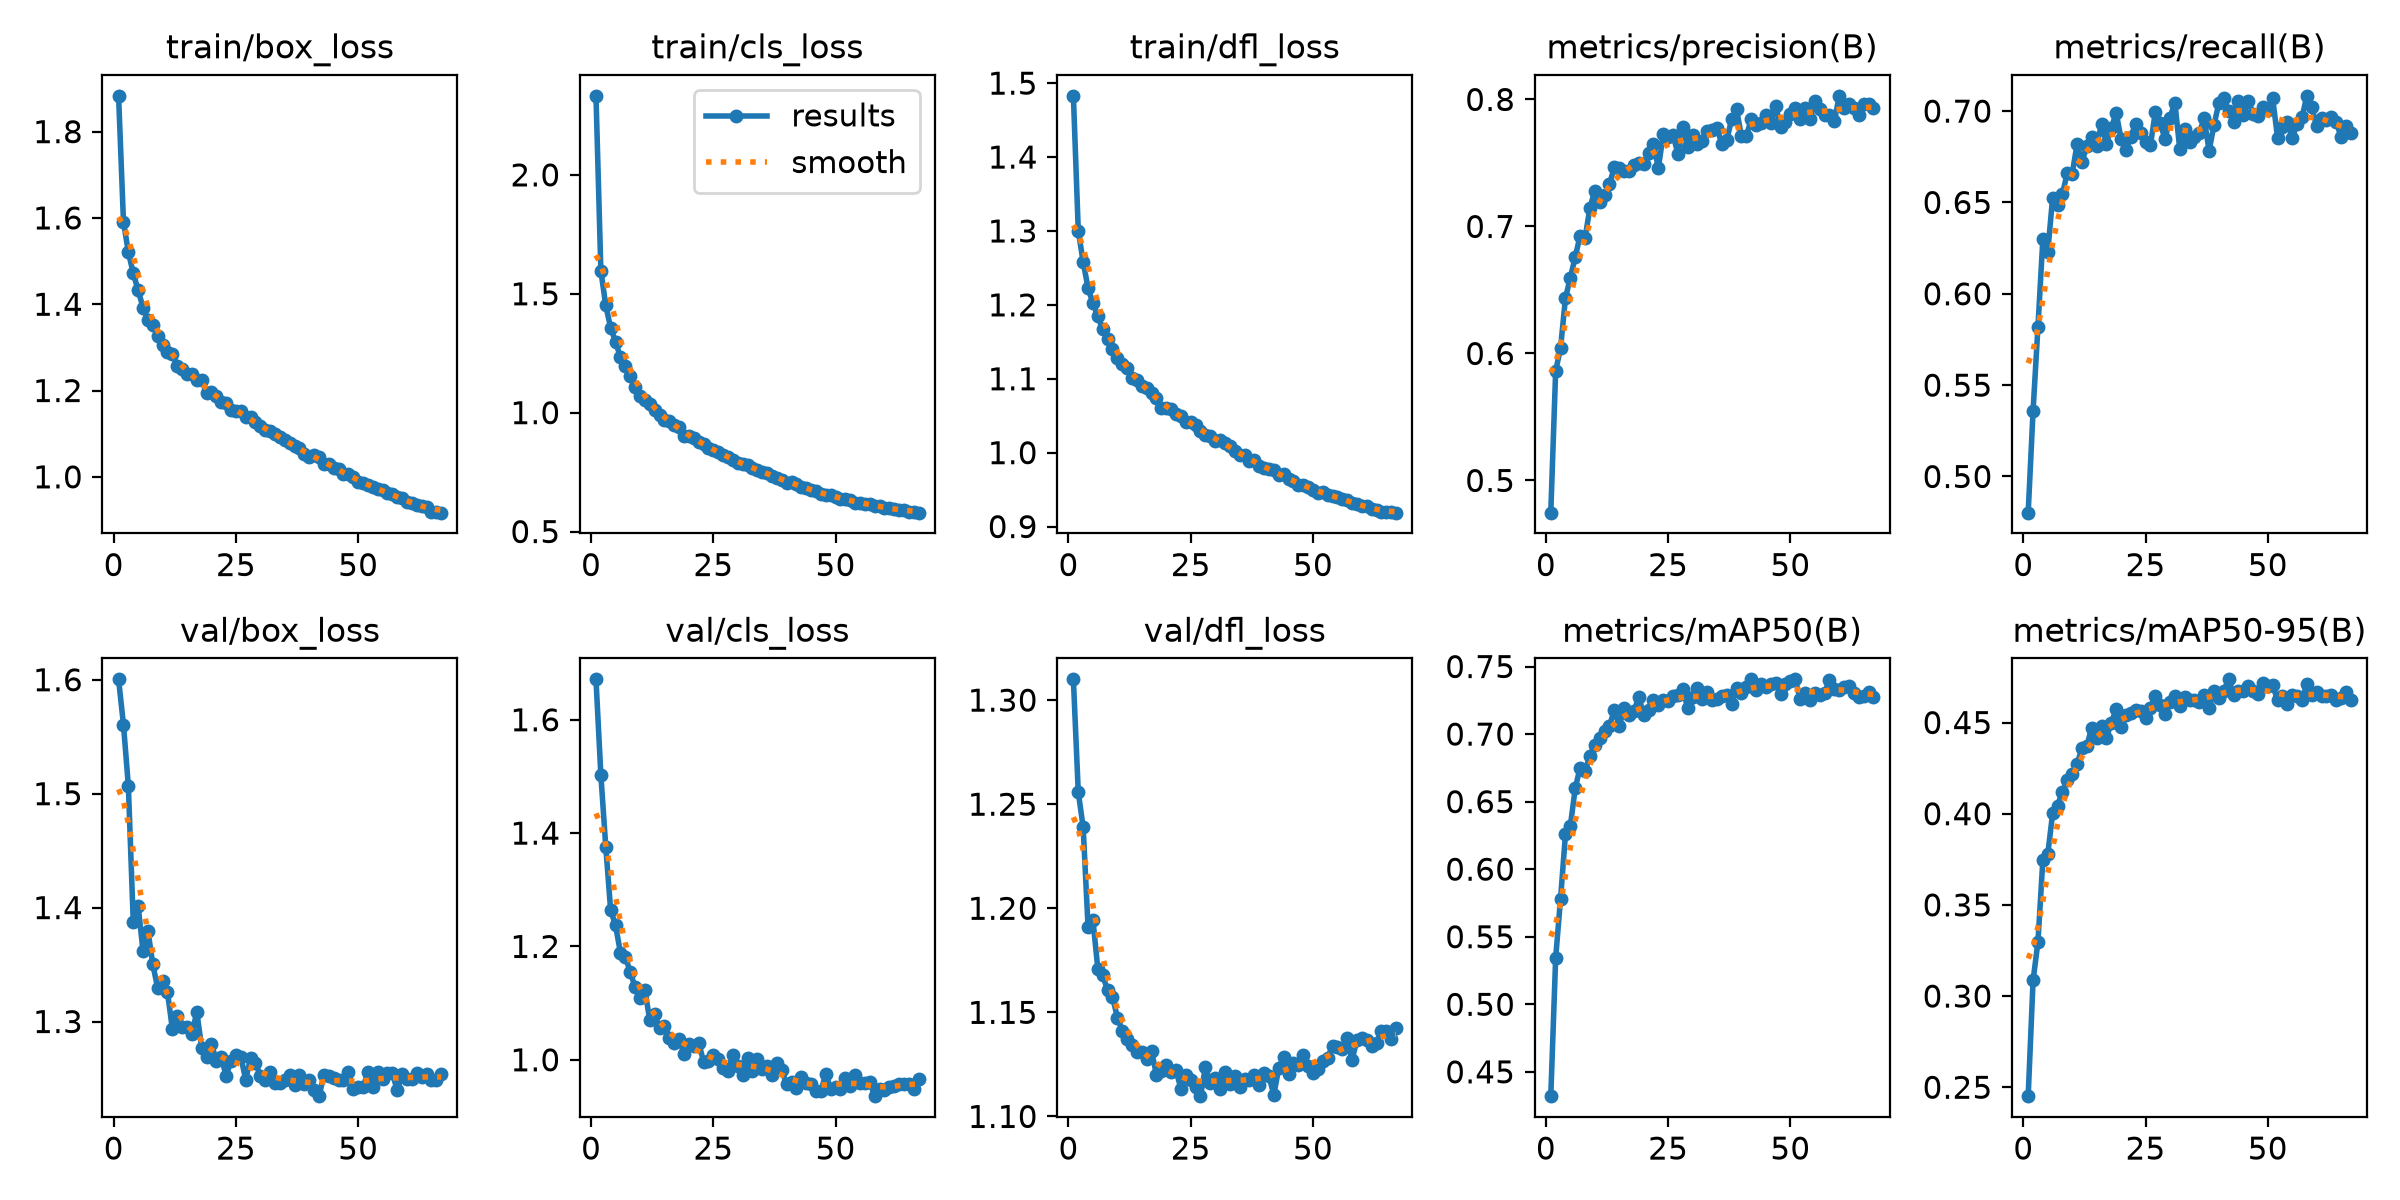

The table this chart was drawn from, first rows:
epoch, time, train/box_loss, train/cls_loss, train/dfl_loss, metrics/precision(B), metrics/recall(B), metrics/mAP50(B), metrics/mAP50-95(B), val/box_loss, val/cls_loss, val/dfl_loss, lr/pg0, lr/pg1, lr/pg2
1, 183.2, 1.883, 2.332, 1.483, 0.4747, 0.4802, 0.432, 0.2451, 1.6, 1.671, 1.31, 0.0004161, 0.0004161, 0.0004161
2, 349.1, 1.591, 1.597, 1.3, 0.5863, 0.536, 0.5344, 0.3085, 1.56, 1.502, 1.256, 0.0008325, 0.0008325, 0.0008325
3, 525.6, 1.521, 1.451, 1.258, 0.6044, 0.582, 0.5782, 0.3297, 1.507, 1.376, 1.239, 0.001248, 0.001248, 0.001248
4, 689.4, 1.472, 1.357, 1.223, 0.6436, 0.6298, 0.6257, 0.3746, 1.388, 1.264, 1.191, 0.001246, 0.001246, 0.001246
5, 851.4, 1.432, 1.298, 1.202, 0.6596, 0.6228, 0.632, 0.3777, 1.401, 1.237, 1.194, 0.001242, 0.001242, 0.001242
6, 1013, 1.392, 1.234, 1.184, 0.6759, 0.6526, 0.6598, 0.4002, 1.362, 1.189, 1.171, 0.001238, 0.001238, 0.001238
7, 1174, 1.363, 1.197, 1.167, 0.6928, 0.6487, 0.6752, 0.4045, 1.38, 1.181, 1.168, 0.001233, 0.001233, 0.001233
8, 1337, 1.352, 1.152, 1.153, 0.6907, 0.6545, 0.6723, 0.4121, 1.35, 1.155, 1.161, 0.001227, 0.001227, 0.001227
9, 1506, 1.326, 1.109, 1.141, 0.7145, 0.6662, 0.684, 0.4183, 1.329, 1.128, 1.158, 0.00122, 0.00122, 0.00122
10, 1675, 1.306, 1.071, 1.128, 0.7281, 0.6658, 0.6918, 0.422, 1.335, 1.109, 1.148, 0.001212, 0.001212, 0.001212
11, 1838, 1.289, 1.054, 1.119, 0.7194, 0.6818, 0.6968, 0.4272, 1.326, 1.123, 1.141, 0.001203, 0.001203, 0.001203
12, 2002, 1.286, 1.037, 1.114, 0.7248, 0.6723, 0.702, 0.436, 1.294, 1.07, 1.137, 0.001193, 0.001193, 0.001193
13, 2166, 1.257, 1.009, 1.101, 0.7334, 0.6807, 0.7057, 0.4373, 1.305, 1.08, 1.134, 0.001183, 0.001183, 0.001183
14, 2332, 1.25, 0.9881, 1.098, 0.7466, 0.686, 0.7181, 0.4472, 1.295, 1.056, 1.131, 0.001171, 0.001171, 0.001171
15, 2497, 1.239, 0.9691, 1.09, 0.7457, 0.6811, 0.7063, 0.4414, 1.295, 1.06, 1.131, 0.001159, 0.001159, 0.001159
16, 2660, 1.239, 0.9638, 1.088, 0.7438, 0.6929, 0.7191, 0.4482, 1.289, 1.039, 1.128, 0.001146, 0.001146, 0.001146
17, 2822, 1.225, 0.9495, 1.08, 0.744, 0.6822, 0.7139, 0.4413, 1.309, 1.03, 1.131, 0.001132, 0.001132, 0.001132
18, 2984, 1.225, 0.9379, 1.074, 0.748, 0.6906, 0.717, 0.45, 1.277, 1.036, 1.12, 0.001117, 0.001117, 0.001117
19, 3170, 1.194, 0.9036, 1.061, 0.7501, 0.699, 0.7273, 0.4572, 1.269, 1.011, 1.122, 0.001102, 0.001102, 0.001102
20, 3334, 1.196, 0.9011, 1.06, 0.7495, 0.6848, 0.7143, 0.4474, 1.28, 1.028, 1.125, 0.001086, 0.001086, 0.001086
21, 3496, 1.186, 0.8941, 1.06, 0.7574, 0.6789, 0.7177, 0.4542, 1.266, 1.025, 1.122, 0.001069, 0.001069, 0.001069
22, 3659, 1.174, 0.8773, 1.052, 0.7651, 0.6861, 0.7254, 0.4552, 1.269, 1.03, 1.122, 0.001051, 0.001051, 0.001051
23, 3824, 1.172, 0.8694, 1.05, 0.7459, 0.6931, 0.7216, 0.4568, 1.252, 0.9969, 1.113, 0.001033, 0.001033, 0.001033
24, 3986, 1.155, 0.8516, 1.041, 0.7726, 0.6881, 0.7252, 0.4561, 1.266, 0.9986, 1.12, 0.001014, 0.001014, 0.001014
25, 4152, 1.153, 0.8436, 1.041, 0.7703, 0.6833, 0.7242, 0.4524, 1.27, 1.008, 1.117, 0.0009949, 0.0009949, 0.0009949
26, 4312, 1.152, 0.8359, 1.038, 0.772, 0.6813, 0.7284, 0.4582, 1.269, 1.001, 1.114, 0.000975, 0.000975, 0.000975
27, 4470, 1.138, 0.8221, 1.03, 0.7574, 0.6993, 0.7289, 0.4646, 1.249, 0.9862, 1.11, 0.0009545, 0.0009545, 0.0009545
28, 4629, 1.138, 0.8128, 1.024, 0.7784, 0.6933, 0.733, 0.4594, 1.268, 0.98, 1.124, 0.0009336, 0.0009336, 0.0009336
29, 4787, 1.126, 0.7995, 1.023, 0.7628, 0.6847, 0.7194, 0.4548, 1.264, 1.009, 1.116, 0.0009122, 0.0009122, 0.0009122
30, 4945, 1.117, 0.7898, 1.016, 0.7719, 0.6964, 0.7273, 0.4611, 1.252, 0.9895, 1.119, 0.0008903, 0.0008903, 0.0008903
31, 5117, 1.108, 0.7855, 1.017, 0.7648, 0.7047, 0.7339, 0.4647, 1.249, 0.9739, 1.113, 0.000868, 0.000868, 0.000868
32, 5313, 1.106, 0.7789, 1.013, 0.7672, 0.6793, 0.7261, 0.459, 1.256, 1.002, 1.121, 0.0008454, 0.0008454, 0.0008454
33, 5471, 1.099, 0.7665, 1.009, 0.7752, 0.6902, 0.731, 0.4638, 1.246, 0.9796, 1.115, 0.0008225, 0.0008225, 0.0008225
34, 5629, 1.092, 0.7601, 1.002, 0.7761, 0.683, 0.7249, 0.4626, 1.246, 1.001, 1.119, 0.0007992, 0.0007992, 0.0007992
35, 5789, 1.085, 0.7501, 0.9974, 0.7773, 0.6858, 0.7261, 0.4621, 1.249, 0.9841, 1.114, 0.0007757, 0.0007757, 0.0007757
36, 5949, 1.079, 0.7463, 0.9967, 0.7649, 0.6882, 0.7281, 0.461, 1.253, 0.9888, 1.118, 0.000752, 0.000752, 0.000752
37, 6107, 1.071, 0.7329, 0.9894, 0.7683, 0.696, 0.7291, 0.465, 1.245, 0.9725, 1.117, 0.000728, 0.000728, 0.000728
38, 6265, 1.067, 0.7268, 0.9898, 0.7844, 0.6783, 0.7224, 0.4579, 1.253, 0.9939, 1.12, 0.000704, 0.000704, 0.000704
39, 6423, 1.052, 0.7185, 0.9821, 0.7922, 0.6922, 0.7339, 0.4675, 1.245, 0.9812, 1.115, 0.0006798, 0.0006798, 0.0006798
40, 6581, 1.047, 0.7056, 0.9794, 0.7708, 0.7045, 0.73, 0.4637, 1.248, 0.9567, 1.121, 0.0006555, 0.0006555, 0.0006555
41, 6740, 1.051, 0.7105, 0.9778, 0.7712, 0.7071, 0.7349, 0.4674, 1.24, 0.9605, 1.119, 0.0006312, 0.0006312, 0.0006312
42, 6897, 1.047, 0.6984, 0.9761, 0.7844, 0.7001, 0.7405, 0.4737, 1.234, 0.9501, 1.11, 0.000607, 0.000607, 0.000607
43, 7055, 1.03, 0.6867, 0.9692, 0.7798, 0.6942, 0.7323, 0.4651, 1.253, 0.9691, 1.123, 0.0005827, 0.0005827, 0.0005827
44, 7214, 1.03, 0.6813, 0.9705, 0.7812, 0.7056, 0.7371, 0.4671, 1.252, 0.9594, 1.129, 0.0005585, 0.0005585, 0.0005585
45, 7371, 1.021, 0.6735, 0.9643, 0.7875, 0.6979, 0.7351, 0.4675, 1.251, 0.9567, 1.12, 0.0005345, 0.0005345, 0.0005345
46, 7533, 1.019, 0.6699, 0.9621, 0.7815, 0.7055, 0.7369, 0.4701, 1.249, 0.9451, 1.126, 0.0005105, 0.0005105, 0.0005105
47, 7692, 1.007, 0.659, 0.9559, 0.7948, 0.6986, 0.7381, 0.4672, 1.249, 0.9444, 1.125, 0.0004868, 0.0004868, 0.0004868
48, 7854, 1.006, 0.6554, 0.9566, 0.7787, 0.6974, 0.7298, 0.4654, 1.256, 0.975, 1.129, 0.0004633, 0.0004633, 0.0004633
49, 8013, 0.9985, 0.6529, 0.9534, 0.7825, 0.7021, 0.7369, 0.4715, 1.241, 0.949, 1.124, 0.00044, 0.00044, 0.00044
50, 8172, 0.9881, 0.6444, 0.9501, 0.7888, 0.7005, 0.7394, 0.4698, 1.242, 0.9527, 1.121, 0.0004171, 0.0004171, 0.0004171
51, 8329, 0.9853, 0.6385, 0.9456, 0.7933, 0.7071, 0.7404, 0.4704, 1.242, 0.9478, 1.123, 0.0003945, 0.0003945, 0.0003945
52, 8487, 0.9805, 0.6368, 0.9461, 0.7843, 0.6855, 0.7259, 0.4625, 1.256, 0.9687, 1.127, 0.0003722, 0.0003722, 0.0003722
53, 8650, 0.9772, 0.6317, 0.9429, 0.7932, 0.6915, 0.7305, 0.4647, 1.243, 0.9536, 1.128, 0.0003503, 0.0003503, 0.0003503
54, 8840, 0.9709, 0.622, 0.9416, 0.7846, 0.6939, 0.7249, 0.46, 1.256, 0.974, 1.134, 0.0003289, 0.0003289, 0.0003289
55, 9013, 0.9698, 0.6209, 0.9401, 0.7988, 0.6853, 0.7306, 0.465, 1.249, 0.9597, 1.134, 0.000308, 0.000308, 0.000308
56, 9170, 0.9625, 0.6158, 0.9368, 0.7922, 0.6929, 0.7289, 0.4644, 1.255, 0.9593, 1.132, 0.0002875, 0.0002875, 0.0002875
57, 9329, 0.9594, 0.6147, 0.9358, 0.7875, 0.6965, 0.7304, 0.4625, 1.255, 0.9604, 1.138, 0.0002676, 0.0002676, 0.0002676
58, 9488, 0.9522, 0.6076, 0.9319, 0.7877, 0.7084, 0.7402, 0.4712, 1.24, 0.9358, 1.127, 0.0002482, 0.0002482, 0.0002482
59, 9651, 0.95, 0.6073, 0.9305, 0.7827, 0.7021, 0.7332, 0.4652, 1.254, 0.948, 1.137, 0.0002294, 0.0002294, 0.0002294
60, 9810, 0.9406, 0.6, 0.9276, 0.8028, 0.6919, 0.7327, 0.4669, 1.249, 0.9471, 1.138, 0.0002112, 0.0002112, 0.0002112
... 7 more rows
